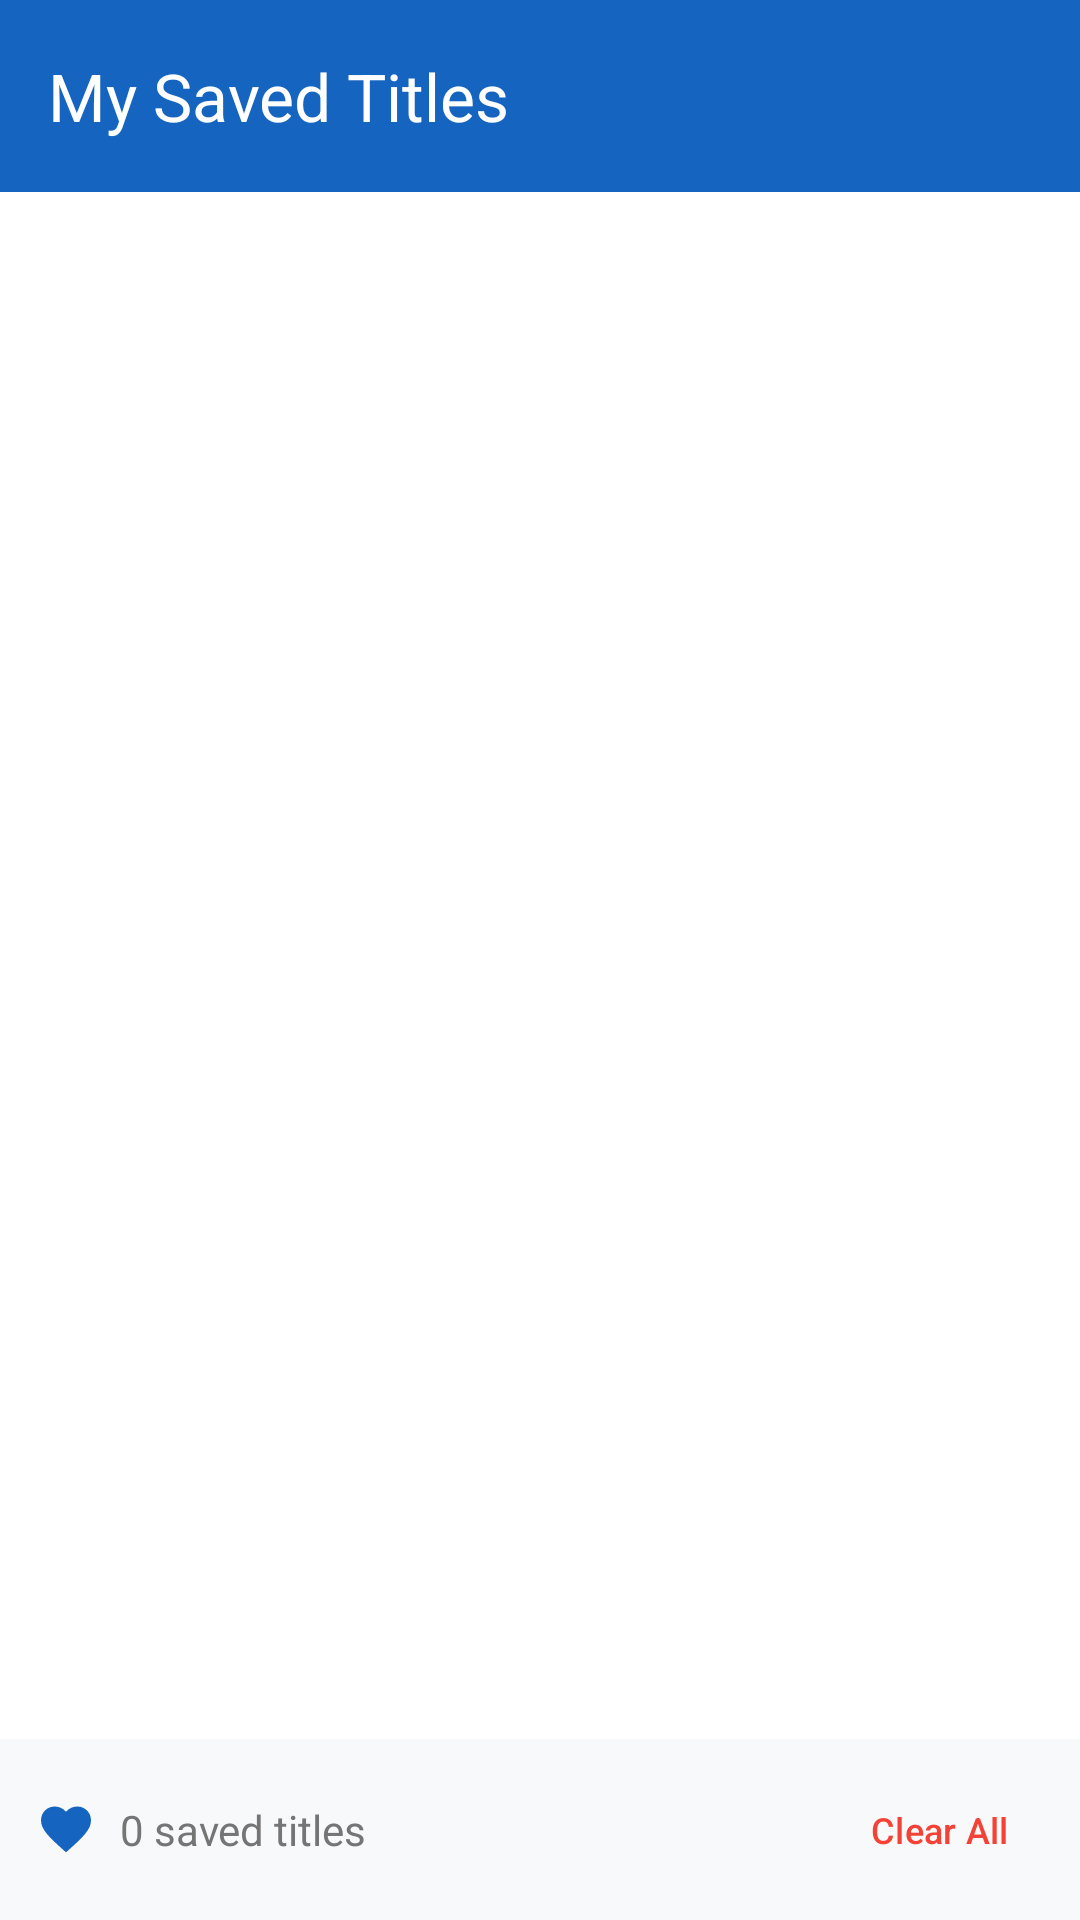

Reconstruct the res/layout file that produces this screen, plus the resources it refers to.
<!-- AndroidManifest.xml: activity theme Theme.AnimeRSSTracker -->
<!-- res/layout/activity_saved_titles.xml -->
<?xml version="1.0" encoding="utf-8"?>
<LinearLayout xmlns:android="http://schemas.android.com/apk/res/android"
    xmlns:app="http://schemas.android.com/apk/res-auto"
    xmlns:tools="http://schemas.android.com/tools"
    android:layout_width="match_parent"
    android:layout_height="match_parent"
    android:orientation="vertical"
    android:background="@color/background"
    tools:context=".SavedTitlesActivity">

    
    <com.google.android.material.appbar.AppBarLayout
        android:layout_width="match_parent"
        android:layout_height="wrap_content"
        android:theme="@style/ThemeOverlay.Material3.ActionBar">

        <com.google.android.material.appbar.MaterialToolbar
            android:id="@+id/toolbar"
            android:layout_width="match_parent"
            android:layout_height="?attr/actionBarSize"
            android:background="@color/primary"
            app:title="My Saved Titles"
            app:titleTextColor="@android:color/white"
            app:navigationIcon="@drawable/ic_arrow_back"
            app:navigationIconTint="@android:color/white" />

    </com.google.android.material.appbar.AppBarLayout>

    
    <FrameLayout
        android:layout_width="match_parent"
        android:layout_height="0dp"
        android:layout_weight="1">

        
        <ProgressBar
            android:id="@+id/loadingProgressBar"
            android:layout_width="wrap_content"
            android:layout_height="wrap_content"
            android:layout_gravity="center"
            android:visibility="gone"
            android:indeterminateTint="@color/primary" />

        
        <androidx.recyclerview.widget.RecyclerView
            android:id="@+id/savedTitlesRecyclerView"
            android:layout_width="match_parent"
            android:layout_height="match_parent"
            android:padding="8dp"
            android:clipToPadding="false"
            tools:listitem="@layout/item_saved_title" />

        
        <LinearLayout
            android:id="@+id/emptyStateLayout"
            android:layout_width="match_parent"
            android:layout_height="match_parent"
            android:orientation="vertical"
            android:gravity="center"
            android:padding="32dp"
            android:visibility="gone">

            <ImageView
                android:layout_width="120dp"
                android:layout_height="120dp"
                android:src="@drawable/ic_heart"
                android:alpha="0.3"
                android:layout_marginBottom="16dp"
                app:tint="@color/text_secondary" />

            <TextView
                android:layout_width="wrap_content"
                android:layout_height="wrap_content"
                android:text="No saved titles yet"
                android:textSize="20sp"
                android:textStyle="bold"
                android:textColor="@color/text_secondary"
                android:layout_marginBottom="8dp" />

            <TextView
                android:layout_width="wrap_content"
                android:layout_height="wrap_content"
                android:text="Tap the heart icon on any episode to add its series to your favorites"
                android:textSize="14sp"
                android:textColor="@color/text_secondary"
                android:alpha="0.7"
                android:textAlignment="center"
                android:lineSpacingExtra="2dp" />

        </LinearLayout>

        
        <LinearLayout
            android:id="@+id/errorStateLayout"
            android:layout_width="match_parent"
            android:layout_height="match_parent"
            android:orientation="vertical"
            android:gravity="center"
            android:padding="32dp"
            android:visibility="gone">

            <ImageView
                android:layout_width="120dp"
                android:layout_height="120dp"
                android:src="@drawable/ic_error"
                android:alpha="0.3"
                android:layout_marginBottom="16dp" />

            <TextView
                android:id="@+id/errorMessage"
                android:layout_width="wrap_content"
                android:layout_height="wrap_content"
                android:text="Failed to load saved titles"
                android:textSize="18sp"
                android:textColor="@color/error_color"
                android:layout_marginBottom="16dp"
                android:textAlignment="center" />

            <com.google.android.material.button.MaterialButton
                android:id="@+id/retryButton"
                android:layout_width="wrap_content"
                android:layout_height="wrap_content"
                android:text="Retry"
                app:backgroundTint="@color/primary" />

        </LinearLayout>

    </FrameLayout>

    
    <LinearLayout
        android:layout_width="match_parent"
        android:layout_height="wrap_content"
        android:orientation="horizontal"
        android:background="@color/background_secondary"
        android:padding="12dp"
        android:gravity="center_vertical">

        <ImageView
            android:layout_width="20dp"
            android:layout_height="20dp"
            android:src="@drawable/ic_heart_filled"
            android:layout_marginEnd="8dp"
            app:tint="@color/primary" />

        <TextView
            android:id="@+id/savedTitlesCount"
            android:layout_width="0dp"
            android:layout_height="wrap_content"
            android:layout_weight="1"
            android:text="0 saved titles"
            android:textSize="14sp"
            android:textColor="@color/text_secondary" />

        <com.google.android.material.button.MaterialButton
            android:id="@+id/clearAllButton"
            style="@style/Widget.Material3.Button.TextButton"
            android:layout_width="wrap_content"
            android:layout_height="wrap_content"
            android:text="Clear All"
            android:textColor="@color/error_color"
            android:textSize="12sp"
            android:minWidth="0dp"
            android:minHeight="0dp"
            android:paddingHorizontal="12dp"
            android:paddingVertical="6dp" />

    </LinearLayout>

</LinearLayout>
<!-- res/layout/item_saved_title.xml (included above) -->
<?xml version="1.0" encoding="utf-8"?>
<androidx.cardview.widget.CardView xmlns:android="http://schemas.android.com/apk/res/android"
    xmlns:app="http://schemas.android.com/apk/res-auto"
    xmlns:tools="http://schemas.android.com/tools"
    android:layout_width="match_parent"
    android:layout_height="wrap_content"
    android:layout_margin="8dp"
    app:cardCornerRadius="12dp"
    app:cardElevation="4dp">

    <LinearLayout
        android:layout_width="match_parent"
        android:layout_height="wrap_content"
        android:orientation="horizontal"
        android:padding="16dp">

        <androidx.cardview.widget.CardView
            android:layout_width="80dp"
            android:layout_height="120dp"
            app:cardCornerRadius="8dp">

            <ImageView
                android:id="@+id/titleImage"
                android:layout_width="match_parent"
                android:layout_height="match_parent"
                android:scaleType="centerCrop"
                tools:src="@drawable/ic_placeholder" />

        </androidx.cardview.widget.CardView>

        <LinearLayout
            android:layout_width="0dp"
            android:layout_height="wrap_content"
            android:layout_marginStart="16dp"
            android:layout_weight="1"
            android:orientation="vertical">

            <LinearLayout
                android:layout_width="match_parent"
                android:layout_height="wrap_content"
                android:orientation="horizontal"
                android:gravity="center_vertical">

                <TextView
                    android:id="@+id/titleName"
                    android:layout_width="0dp"
                    android:layout_height="wrap_content"
                    android:layout_weight="1"
                    android:textSize="18sp"
                    android:textStyle="bold"
                    android:textColor="@android:color/black"
                    android:maxLines="2"
                    android:ellipsize="end"
                    tools:text="Attack on Titan: The Final Season" />

                <ImageButton
                    android:id="@+id/removeButton"
                    android:layout_width="32dp"
                    android:layout_height="32dp"
                    android:background="?android:attr/selectableItemBackgroundBorderless"
                    android:src="@drawable/ic_heart_filled"
                    android:contentDescription="Remove from favorites"
                    android:padding="4dp"
                    app:tint="@color/primary" />

            </LinearLayout>

            <TextView
                android:id="@+id/titleCategory"
                android:layout_width="wrap_content"
                android:layout_height="wrap_content"
                android:layout_marginTop="4dp"
                android:textSize="12sp"
                android:textColor="@color/text_secondary"
                android:background="@drawable/episode_number_background"
                android:paddingHorizontal="8dp"
                android:paddingVertical="3dp"
                tools:text="Anime" />

            <TextView
                android:id="@+id/titleDescription"
                android:layout_width="match_parent"
                android:layout_height="wrap_content"
                android:layout_marginTop="8dp"
                android:textSize="14sp"
                android:textColor="@color/text_secondary"
                android:maxLines="3"
                android:ellipsize="end"
                android:lineSpacingExtra="2dp"
                tools:text="The final battle between humanity and the Titans reaches its climactic conclusion..." />

            <LinearLayout
                android:layout_width="match_parent"
                android:layout_height="wrap_content"
                android:orientation="horizontal"
                android:layout_marginTop="12dp"
                android:gravity="center_vertical">

                <TextView
                    android:id="@+id/episodeCount"
                    android:layout_width="0dp"
                    android:layout_height="wrap_content"
                    android:layout_weight="1"
                    android:textSize="12sp"
                    android:textColor="@color/primary"
                    android:textStyle="bold"
                    tools:text="12 episodes tracked" />

                <TextView
                    android:id="@+id/dateAdded"
                    android:layout_width="wrap_content"
                    android:layout_height="wrap_content"
                    android:textSize="11sp"
                    android:textColor="@color/text_tertiary"
                    tools:text="Added Dec 15, 2023" />

            </LinearLayout>

            <LinearLayout
                android:id="@+id/lastEpisodeLayout"
                android:layout_width="match_parent"
                android:layout_height="wrap_content"
                android:orientation="horizontal"
                android:layout_marginTop="4dp"
                android:gravity="center_vertical"
                android:visibility="gone"
                tools:visibility="visible">

                <ImageView
                    android:layout_width="12dp"
                    android:layout_height="12dp"
                    android:src="@drawable/ic_refresh"
                    android:layout_marginEnd="4dp"
                    app:tint="@color/text_tertiary" />

                <TextView
                    android:id="@+id/lastEpisodeSeen"
                    android:layout_width="wrap_content"
                    android:layout_height="wrap_content"
                    android:textSize="11sp"
                    android:textColor="@color/text_tertiary"
                    tools:text="Last seen: Episode 12" />

            </LinearLayout>

        </LinearLayout>

    </LinearLayout>

</androidx.cardview.widget.CardView>
<!-- resources referenced by this layout -->
<resources>
  <color name="background">#FFFFFF</color>
  <color name="background_secondary">#F8F9FA</color>
  <color name="error_color">#F44336</color>
  <color name="primary">#1565C0</color>
  <color name="text_secondary">#757575</color>
  <color name="text_tertiary">#9E9E9E</color>
  <!-- drawable episode_number_background (drawable) -->
  <?xml version="1.0" encoding="utf-8"?>
  <shape xmlns:android="http://schemas.android.com/apk/res/android"
      android:shape="rectangle">
      <solid android:color="@color/episode_number_bg" />
      <corners android:radius="12dp" />
      <stroke
          android:width="1dp"
          android:color="@color/primary_light" />
  </shape>
  <!-- drawable ic_error (drawable) -->
  <?xml version="1.0" encoding="utf-8"?>
  <vector xmlns:android="http://schemas.android.com/apk/res/android"
      android:width="24dp"
      android:height="24dp"
      android:viewportWidth="24"
      android:viewportHeight="24"
      android:tint="@color/error_color">
      <path
          android:fillColor="@android:color/white"
          android:pathData="M12,2C6.48,2 2,6.48 2,12s4.48,10 10,10 10,-4.48 10,-10S17.52,2 12,2zM13,17h-2v-2h2v2zM13,13h-2L11,7h2v6z"/>
  </vector>
  <!-- drawable ic_heart (drawable) -->
  <?xml version="1.0" encoding="utf-8"?>
  <vector xmlns:android="http://schemas.android.com/apk/res/android"
      android:width="24dp"
      android:height="24dp"
      android:viewportWidth="24"
      android:viewportHeight="24">
      <path
          android:fillColor="@android:color/transparent"
          android:strokeColor="@color/primary"
          android:strokeWidth="2"
          android:pathData="M20.84,4.61a5.5,5.5 0,0 0,-7.78 0L12,5.67l-1.06,-1.06a5.5,5.5 0,0 0,-7.78 7.78l1.06,1.06L12,21.23l7.78,-7.78 1.06,-1.06a5.5,5.5 0,0 0,0 -7.78z"/>
  </vector>
  <!-- drawable ic_heart_filled (drawable) -->
  <?xml version="1.0" encoding="utf-8"?>
  <vector xmlns:android="http://schemas.android.com/apk/res/android"
      android:width="24dp"
      android:height="24dp"
      android:viewportWidth="24"
      android:viewportHeight="24"
      android:tint="@color/primary">
      <path
          android:fillColor="@color/primary"
          android:pathData="M12,21.35l-1.45,-1.32C5.4,15.36 2,12.28 2,8.5 2,5.42 4.42,3 7.5,3c1.74,0 3.41,0.81 4.5,2.09C13.09,3.81 14.76,3 16.5,3 19.58,3 22,5.42 22,8.5c0,3.78 -3.4,6.86 -8.55,11.54L12,21.35z"/>
  </vector>
  <style name="Theme.AnimeRSSTracker" parent="Theme.Material3.DayNight">
          
          <item name="colorPrimary">@color/primary</item>
          <item name="colorPrimaryVariant">@color/primary_dark</item>
          <item name="colorOnPrimary">@color/white</item>
          
          <item name="colorSecondary">@color/secondary</item>
          <item name="colorSecondaryVariant">@color/secondary_dark</item>
          <item name="colorOnSecondary">@color/white</item>
          
          <item name="android:statusBarColor">?attr/colorPrimaryVariant</item>
          
          <item name="colorSurface">@color/background</item>
          <item name="colorOnSurface">@color/text_primary</item>
          <item name="colorOnSurfaceVariant">@color/text_secondary</item>
          <item name="android:colorBackground">@color/background</item>
          <item name="colorError">@color/error_color</item>
      </style>
  <color name="episode_number_bg">#BBDEFB</color>
  <color name="primary_light">#1976D2</color>
  <color name="primary_dark">#0D47A1</color>
  <color name="white">#FFFFFFFF</color>
  <color name="secondary">#23252F</color>
  <color name="secondary_dark">#1A1C24</color>
  <color name="text_primary">#212121</color>
</resources>
